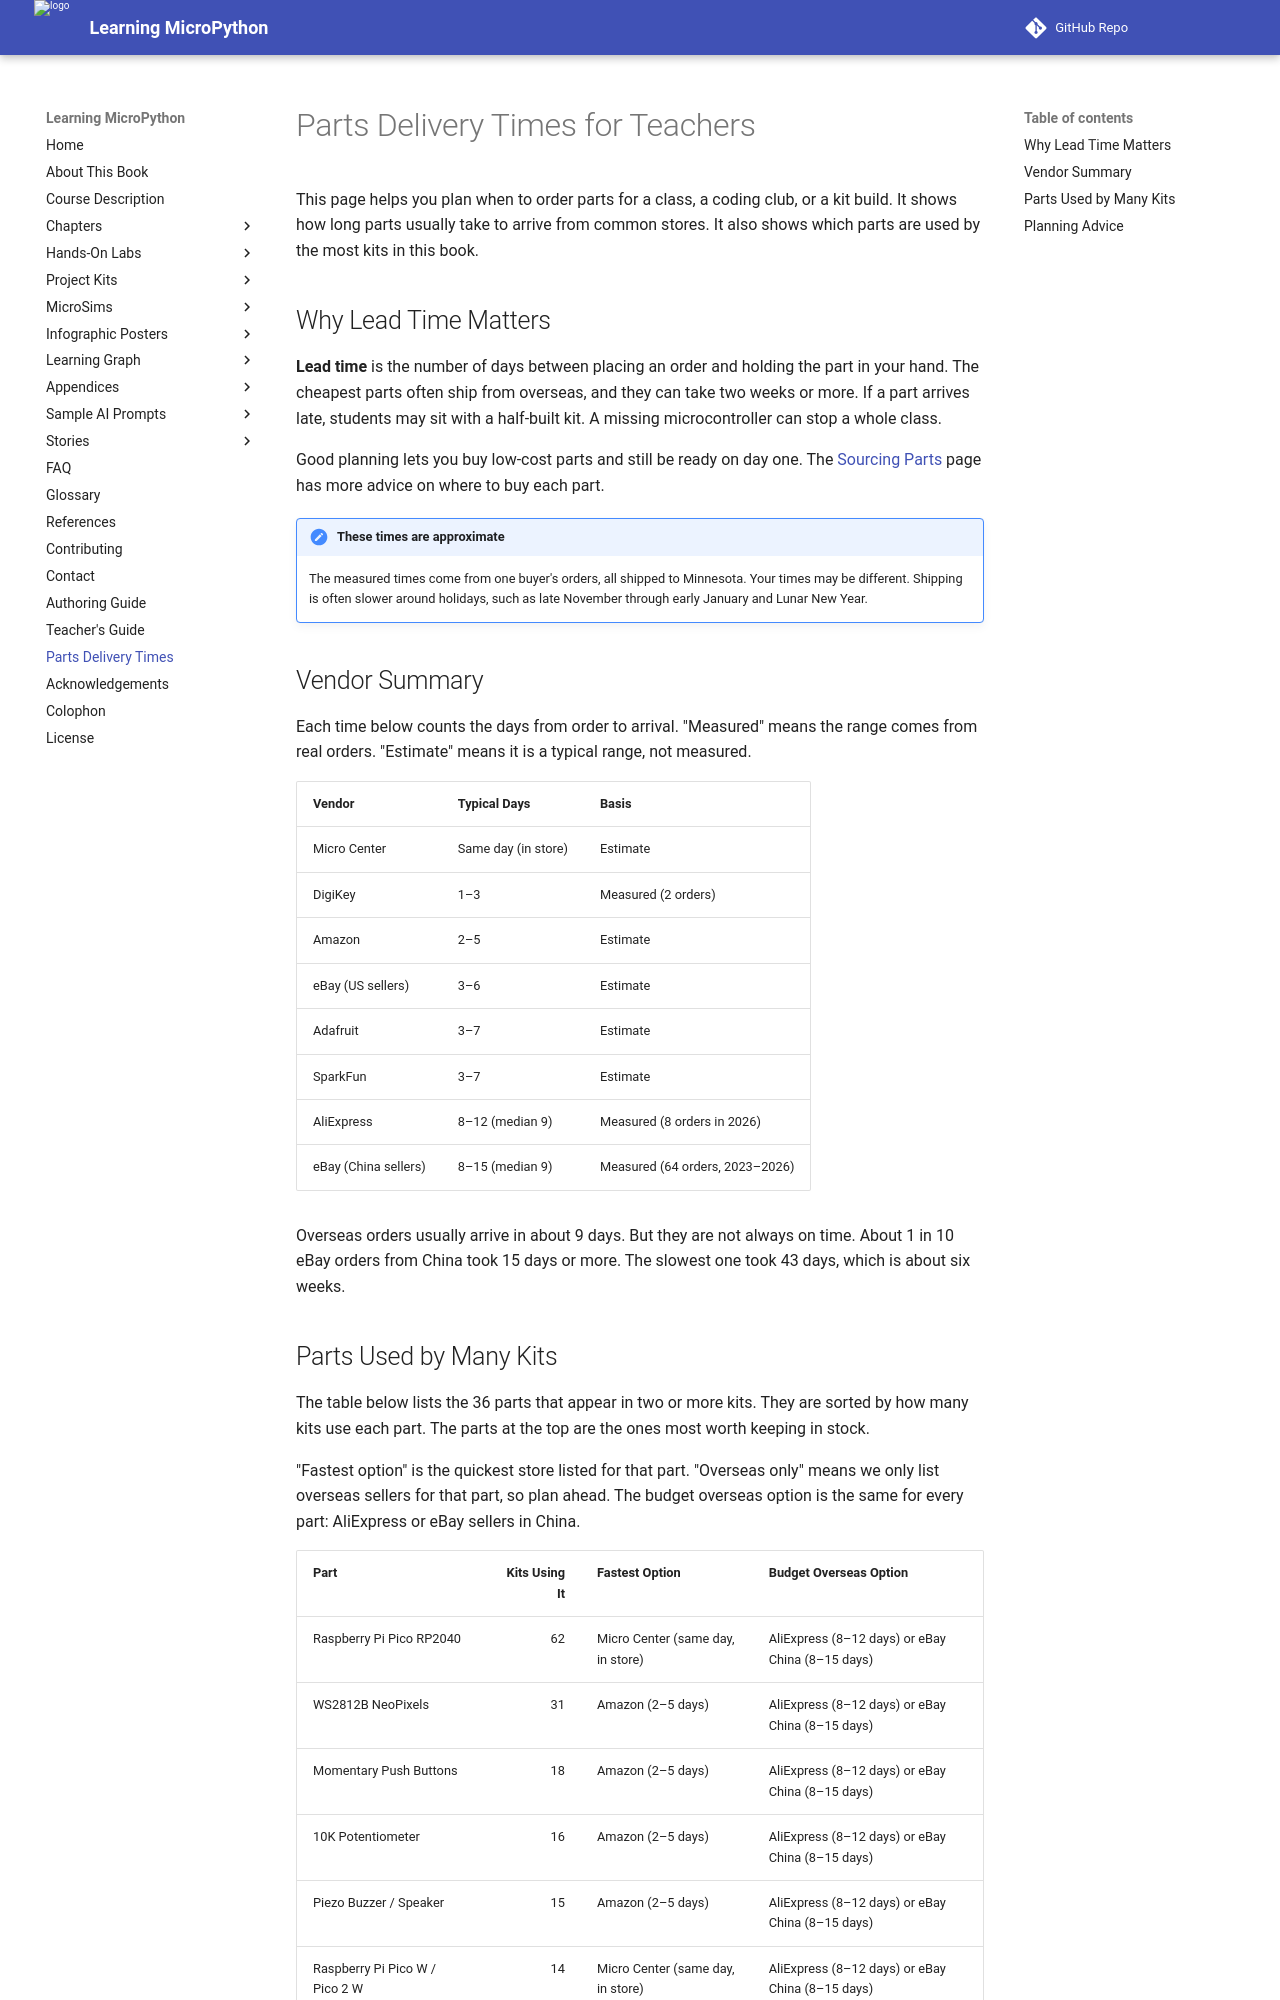

repository: dmccreary/learning-micropython · page: teachers-guide/parts-delivery-times/index.html · generator: mkdocs

# Parts Delivery Times for Teachers

This page helps you plan when to order parts for a class, a coding club, or a kit build.
It shows how long parts usually take to arrive from common stores.
It also shows which parts are used by the most kits in this book.

## Why Lead Time Matters

**Lead time** is the number of days between placing an order and holding the part in your hand.
The cheapest parts often ship from overseas, and they can take two weeks or more.
If a part arrives late, students may sit with a half-built kit.
A missing microcontroller can stop a whole class.

Good planning lets you buy low-cost parts and still be ready on day one.
The [Sourcing Parts](../kits/suggested-parts.md) page has more advice on where to buy each part.

!!! note "These times are approximate"
    The measured times come from one buyer's orders, all shipped to Minnesota.
    Your times may be different. Shipping is often slower around holidays, such as late November through early January and Lunar New Year.

## Vendor Summary

Each time below counts the days from order to arrival.
"Measured" means the range comes from real orders.
"Estimate" means it is a typical range, not measured.

| Vendor | Typical Days | Basis |
|---|---|---|
| Micro Center | Same day (in store) | Estimate |
| DigiKey | 1–3 | Measured (2 orders) |
| Amazon | 2–5 | Estimate |
| eBay (US sellers) | 3–6 | Estimate |
| Adafruit | 3–7 | Estimate |
| SparkFun | 3–7 | Estimate |
| AliExpress | 8–12 (median 9) | Measured (8 orders in 2026) |
| eBay (China sellers) | 8–15 (median 9) | Measured (64 orders, 2023–2026) |

Overseas orders usually arrive in about 9 days.
But they are not always on time.
About 1 in 10 eBay orders from China took 15 days or more.
The slowest one took 43 days, which is about six weeks.
